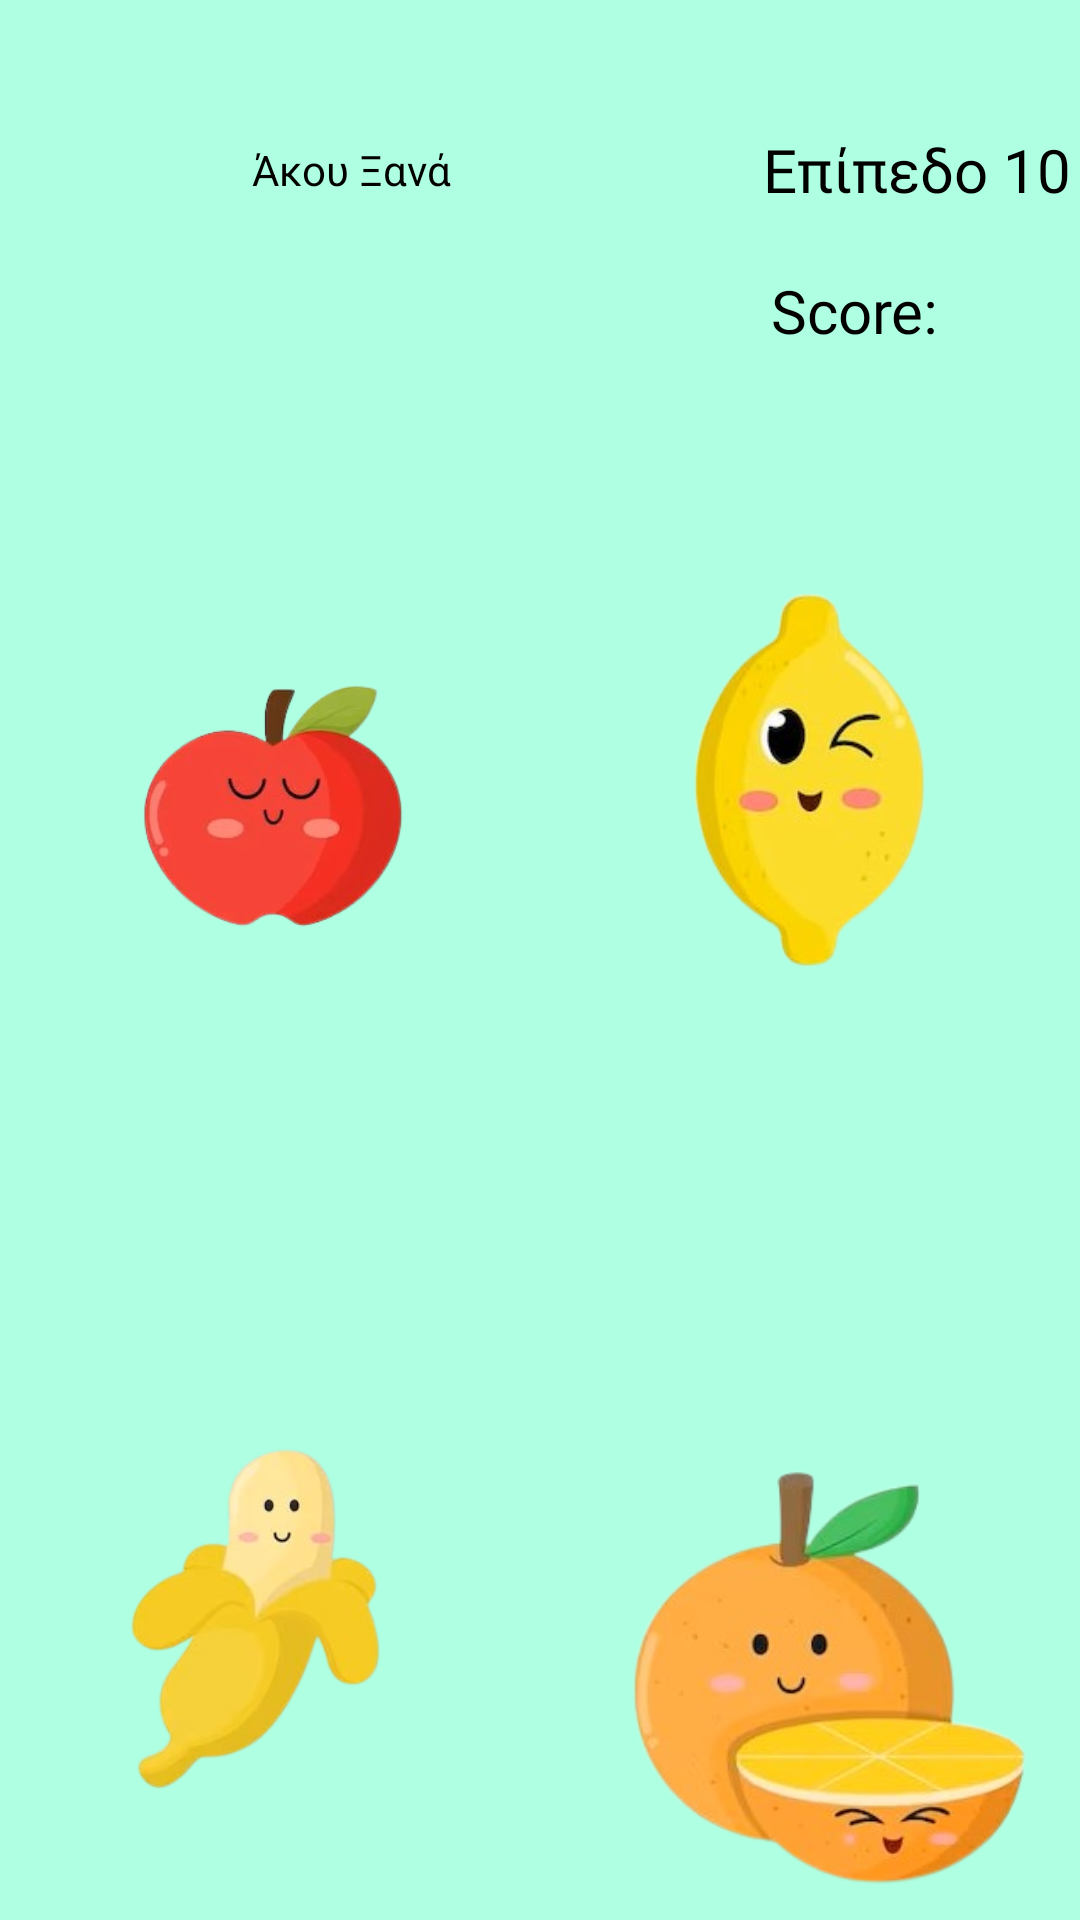

Layout XML and referenced resources for this Android screen:
<!-- AndroidManifest.xml: application theme Theme.LexiGram -->
<!-- res/layout/activity_level10.xml -->
<?xml version="1.0" encoding="utf-8"?>
<androidx.constraintlayout.widget.ConstraintLayout xmlns:android="http://schemas.android.com/apk/res/android"
    xmlns:app="http://schemas.android.com/apk/res-auto"
    xmlns:tools="http://schemas.android.com/tools"
    android:layout_width="match_parent"
    android:layout_height="match_parent"
    android:background="#AFFFE2"
    tools:context=".Level1Activity">

    <ImageView
        android:id="@+id/buttonListen"
        android:layout_width="63dp"
        android:layout_height="82dp"
        android:layout_marginStart="16dp"
        android:layout_marginTop="16dp"
        app:layout_constraintStart_toStartOf="parent"
        app:layout_constraintTop_toTopOf="parent"
        app:srcCompat="@drawable/music" />

    <Button
        android:id="@+id/sound"
        android:layout_width="89dp"
        android:layout_height="105dp"
        android:background="#00FFFFFF"
        app:layout_constraintStart_toStartOf="parent"
        app:layout_constraintTop_toTopOf="parent" />

    <TextView
        android:id="@+id/textView5"
        android:layout_width="wrap_content"
        android:layout_height="wrap_content"
        android:layout_marginStart="5dp"
        android:layout_marginTop="47dp"
        android:text="Άκου Ξανά"
        android:textColor="#000000"
        app:layout_constraintStart_toEndOf="@+id/buttonListen"
        app:layout_constraintTop_toTopOf="parent" />

    <TextView
        android:id="@+id/textView6"
        android:layout_width="wrap_content"
        android:layout_height="wrap_content"
        android:layout_marginStart="104dp"
        android:layout_marginTop="43dp"
        android:fontFamily="@font/roboto_mono_bold"
        android:text="Επίπεδο 10"
        android:textColor="#000000"
        android:textSize="20sp"
        app:layout_constraintStart_toEndOf="@+id/textView5"
        app:layout_constraintTop_toTopOf="parent" />

    <ImageView
        android:id="@+id/imageView6"
        android:layout_width="133dp"
        android:layout_height="184dp"
        android:layout_marginStart="24dp"
        android:layout_marginTop="80dp"
        app:layout_constraintStart_toStartOf="parent"
        app:layout_constraintTop_toBottomOf="@+id/sound"
        app:srcCompat="@drawable/apple" />

    <Button
        android:id="@+id/wrong1"
        android:layout_width="136dp"
        android:layout_height="180dp"
        android:layout_marginStart="16dp"
        android:layout_marginTop="464dp"
        android:background="#00FFFFFF"
        app:layout_constraintStart_toStartOf="parent"
        app:layout_constraintTop_toTopOf="parent" />

    <ImageView
        android:id="@+id/imageView7"
        android:layout_width="149dp"
        android:layout_height="186dp"
        android:layout_marginStart="40dp"
        android:layout_marginTop="180dp"
        app:layout_constraintStart_toEndOf="@+id/imageView6"
        app:layout_constraintTop_toTopOf="parent"
        app:srcCompat="@drawable/lemoni" />

    <Button
        android:id="@+id/correct"
        android:layout_width="140dp"
        android:layout_height="181dp"
        android:layout_marginStart="200dp"
        android:layout_marginTop="188dp"
        android:background="#00FFFFFF"
        app:layout_constraintStart_toStartOf="parent"
        app:layout_constraintTop_toTopOf="parent" />

    <ImageView
        android:id="@+id/imageView8"
        android:layout_width="133dp"
        android:layout_height="184dp"
        android:layout_marginStart="20dp"
        android:layout_marginTop="92dp"
        app:layout_constraintStart_toStartOf="parent"
        app:layout_constraintTop_toBottomOf="@+id/imageView6"
        app:srcCompat="@drawable/banana" />

    <Button
        android:id="@+id/wrong3"
        android:layout_width="136dp"
        android:layout_height="180dp"
        android:layout_marginStart="24dp"
        android:layout_marginTop="188dp"
        android:background="#00FFFFFF"
        app:layout_constraintStart_toStartOf="parent"
        app:layout_constraintTop_toTopOf="parent" />

    <Button
        android:id="@+id/wrong"
        android:layout_width="136dp"
        android:layout_height="180dp"
        android:layout_marginStart="208dp"
        android:layout_marginTop="468dp"
        android:background="#00FFFFFF"
        app:layout_constraintStart_toStartOf="parent"
        app:layout_constraintTop_toTopOf="parent" />

    <ImageView
        android:id="@+id/imageView9"
        android:layout_width="149dp"
        android:layout_height="186dp"
        android:layout_marginStart="51dp"
        android:layout_marginTop="98dp"
        app:layout_constraintStart_toEndOf="@+id/imageView8"
        app:layout_constraintTop_toBottomOf="@+id/imageView7"
        app:srcCompat="@drawable/portokali" />

    <TextView
        android:id="@+id/textView3"
        android:layout_width="wrap_content"
        android:layout_height="wrap_content"
        android:layout_marginStart="168dp"
        android:layout_marginTop="20dp"
        android:fontFamily="@font/roboto_mono_bold"
        android:text="Score: "
        android:textColor="#000000"
        android:textSize="20sp"
        app:layout_constraintStart_toEndOf="@+id/sound"
        app:layout_constraintTop_toBottomOf="@+id/textView6" />

</androidx.constraintlayout.widget.ConstraintLayout>
<!-- resources referenced by this layout -->
<resources>
  <!-- drawable apple: png bitmap (drawable, 45466 bytes) -->
  <!-- drawable banana: png bitmap (drawable, 42783 bytes) -->
  <!-- drawable lemoni: png bitmap (drawable, 40629 bytes) -->
  <!-- drawable portokali: png bitmap (drawable, 63169 bytes) -->
  <style name="Theme.LexiGram" parent="Theme.MaterialComponents.DayNight.DarkActionBar">
          
          <item name="colorPrimary">@color/purple_500</item>
          <item name="colorPrimaryVariant">@color/purple_700</item>
          <item name="colorOnPrimary">@color/white</item>
          
          <item name="colorSecondary">@color/teal_200</item>
          <item name="colorSecondaryVariant">@color/teal_700</item>
          <item name="colorOnSecondary">@color/black</item>
          
          <item name="android:statusBarColor">?attr/colorPrimaryVariant</item>
          
      </style>
  <!-- not gathered from this repository: default colours our renderer supplied (Android Studio template values) -->
  <color name="purple_500">#FF6200EE</color>
  <color name="purple_700">#FF3700B3</color>
  <color name="teal_200">#FF03DAC5</color>
  <color name="teal_700">#FF018786</color>
  <color name="black">#FF000000</color>
  <color name="white">#FFFFFFFF</color>
</resources>
